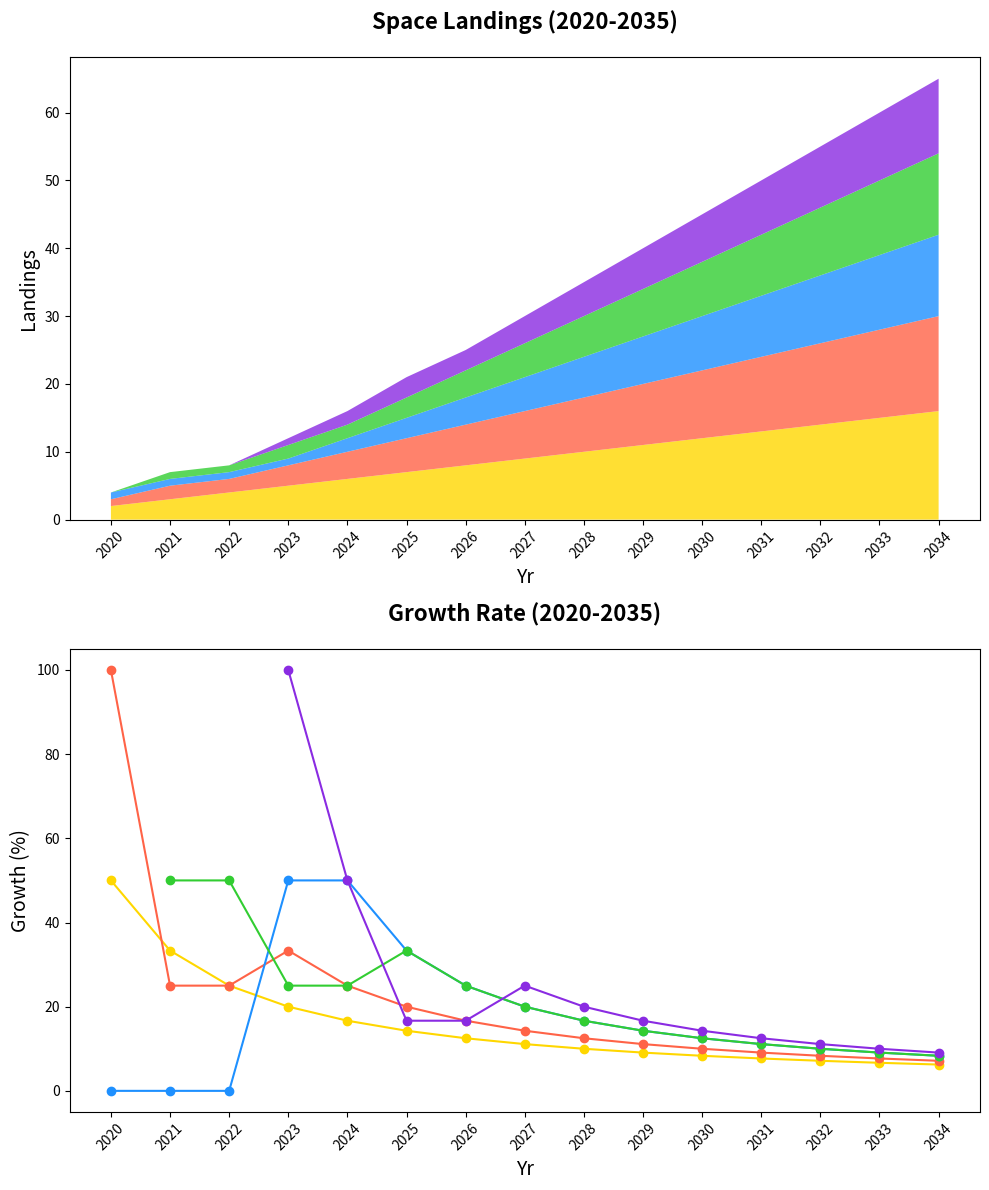

This figure's Python source:
import matplotlib.pyplot as plt
import numpy as np

# Define the years
years = np.arange(2020, 2035)

# Successful landings data
moon_landings = np.array([2, 3, 4, 5, 6, 7, 8, 9, 10, 11, 12, 13, 14, 15, 16])
mars_landings = np.array([1, 2, 2, 3, 4, 5, 6, 7, 8, 9, 10, 11, 12, 13, 14])
venus_landings = np.array([1, 1, 1, 1, 2, 3, 4, 5, 6, 7, 8, 9, 10, 11, 12])
jupiter_landings = np.array([0, 1, 1, 2, 2, 3, 4, 5, 6, 7, 8, 9, 10, 11, 12])
saturn_landings = np.array([0, 0, 0, 1, 2, 3, 3, 4, 5, 6, 7, 8, 9, 10, 11])

# Create figure and subplots
fig, (ax1, ax2) = plt.subplots(2, 1, figsize=(10, 12))

# Subplot 1: Stacked Area Chart
ax1.stackplot(years, moon_landings, mars_landings, venus_landings, jupiter_landings, saturn_landings,
              colors=['#FFD700', '#FF6347', '#1E90FF', '#32CD32', '#8A2BE2'], alpha=0.8)
ax1.set_title("Space Landings (2020-2035)", fontsize=16, fontweight='bold', pad=20)
ax1.set_xlabel("Yr", fontsize=14)
ax1.set_ylabel("Landings", fontsize=14)
ax1.set_xticks(years[::1])
ax1.tick_params(axis='x', rotation=45)

# Subplot 2: Line Plot for Growth Rate
moon_growth_rate = np.gradient(moon_landings) / moon_landings * 100
mars_growth_rate = np.gradient(mars_landings) / mars_landings * 100
venus_growth_rate = np.gradient(venus_landings) / venus_landings * 100
jupiter_growth_rate = np.gradient(jupiter_landings) / jupiter_landings * 100
saturn_growth_rate = np.gradient(saturn_landings) / saturn_landings * 100

ax2.plot(years, moon_growth_rate, color='#FFD700', marker='o')
ax2.plot(years, mars_growth_rate, color='#FF6347', marker='o')
ax2.plot(years, venus_growth_rate, color='#1E90FF', marker='o')
ax2.plot(years, jupiter_growth_rate, color='#32CD32', marker='o')
ax2.plot(years, saturn_growth_rate, color='#8A2BE2', marker='o')
ax2.set_title("Growth Rate (2020-2035)", fontsize=16, fontweight='bold', pad=20)
ax2.set_xlabel("Yr", fontsize=14)
ax2.set_ylabel("Growth (%)", fontsize=14)
ax2.set_xticks(years[::1])
ax2.tick_params(axis='x', rotation=45)

plt.tight_layout()
plt.show()
